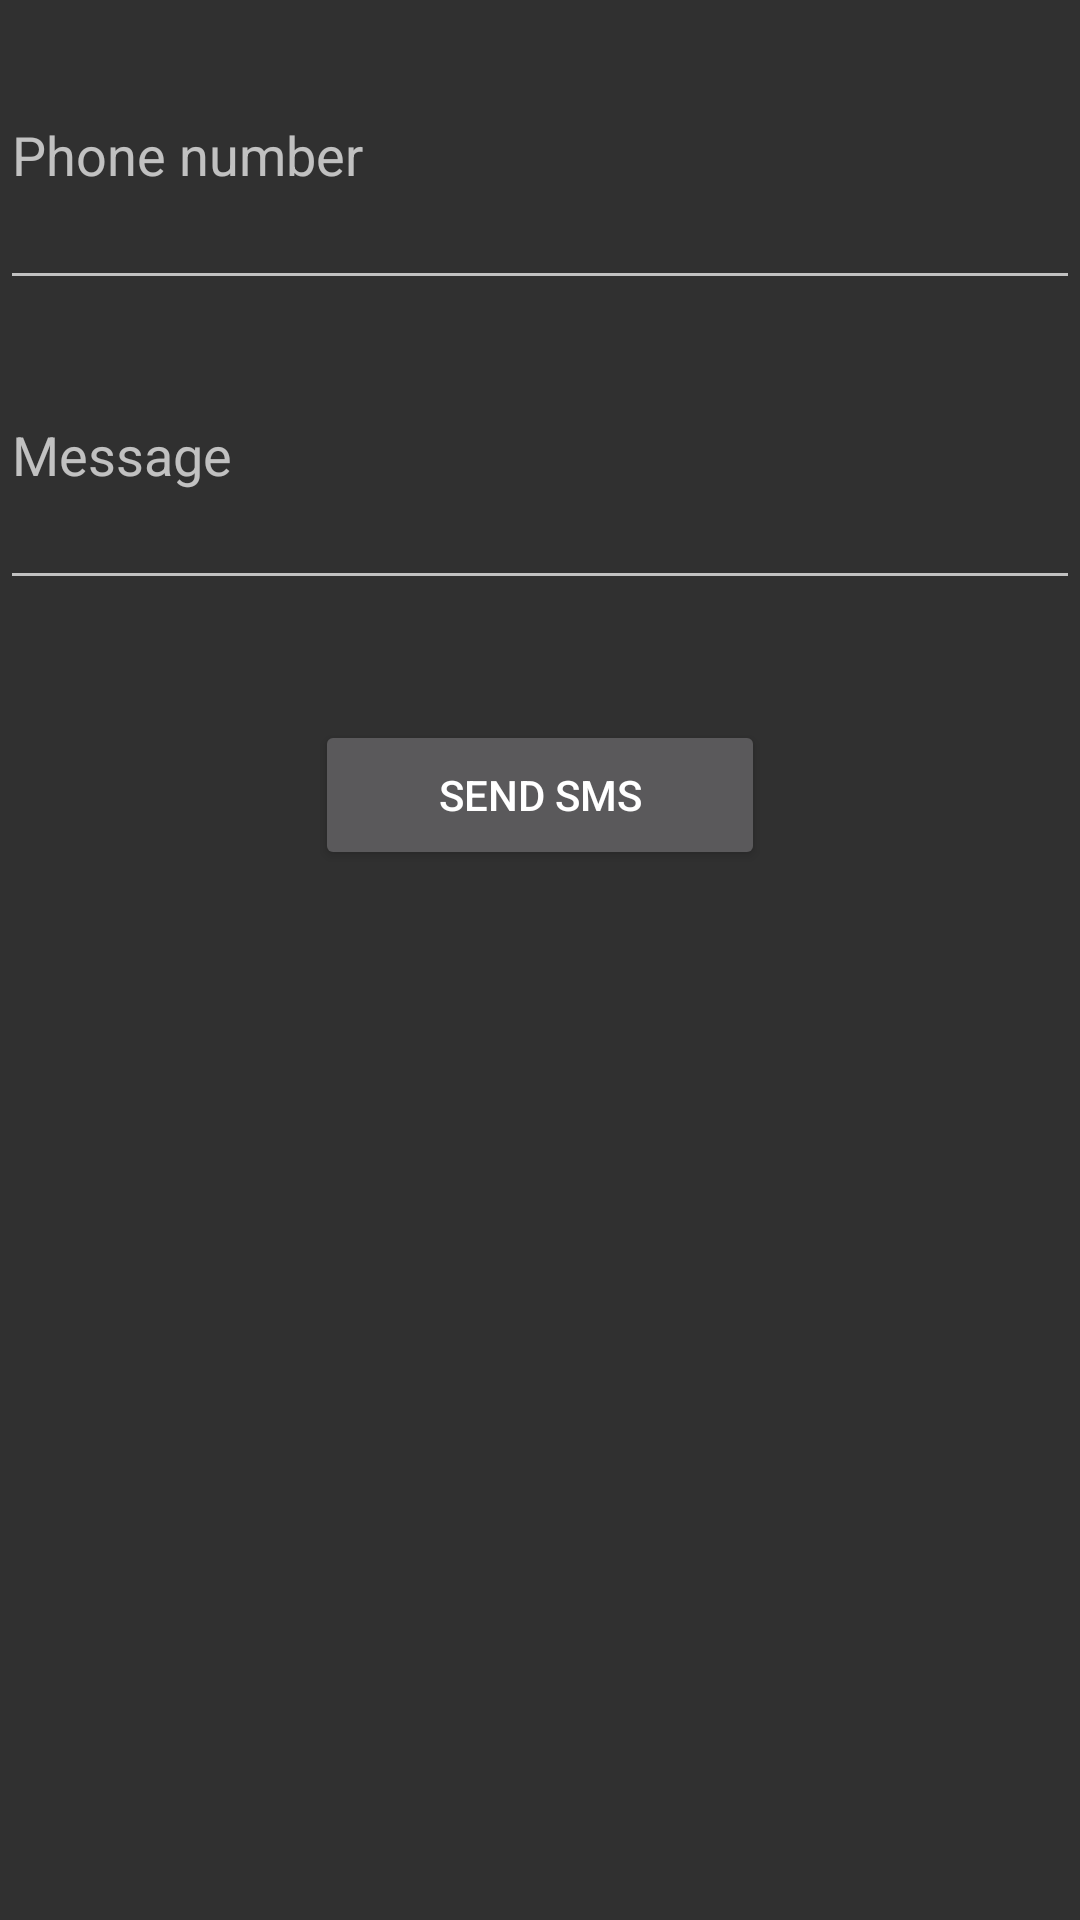

This screen was rendered from an Android layout file. Write that file and the resources it references.
<!-- AndroidManifest.xml: application theme AppTheme -->
<!-- res/layout/activity_message.xml -->
<?xml version="1.0" encoding="utf-8"?>

<RelativeLayout
    xmlns:android="http://schemas.android.com/apk/res/android"
    xmlns:app="http://schemas.android.com/apk/res-auto"
    xmlns:tools="http://schemas.android.com/tools"
    android:layout_width="match_parent"
    android:layout_height="match_parent"
    tools:context=".Message">

    <EditText
        android:id="@+id/editTextNumberID"
        android:layout_width="match_parent"
        android:layout_height="100dp"
        android:hint="Phone number"
        android:inputType="number"/>
    <EditText
        android:id="@+id/editTextSmsID"
        android:layout_width="match_parent"
        android:layout_height="100dp"
        android:hint="Message"
        android:layout_below="@+id/editTextNumberID"/>
    <Button
        android:id="@+id/buttonSendID"
        android:layout_width="150dp"
        android:layout_height="50dp"
        android:text="Send sms"
        android:layout_below="@id/editTextSmsID"
        android:layout_centerHorizontal="true"
        android:layout_marginTop="40dp"/>

</RelativeLayout>
<!-- resources referenced by this layout -->
<resources>
  <style name="AppTheme" parent="Theme.AppCompat.NoActionBar">
          
          <item name="colorPrimary">#00acc1</item>
          <item name="colorPrimaryDark">#007c91</item>
          <item name="colorAccent">#5ddef4</item>
  
          <item name="windowActionBar">false</item>
      </style>
</resources>
